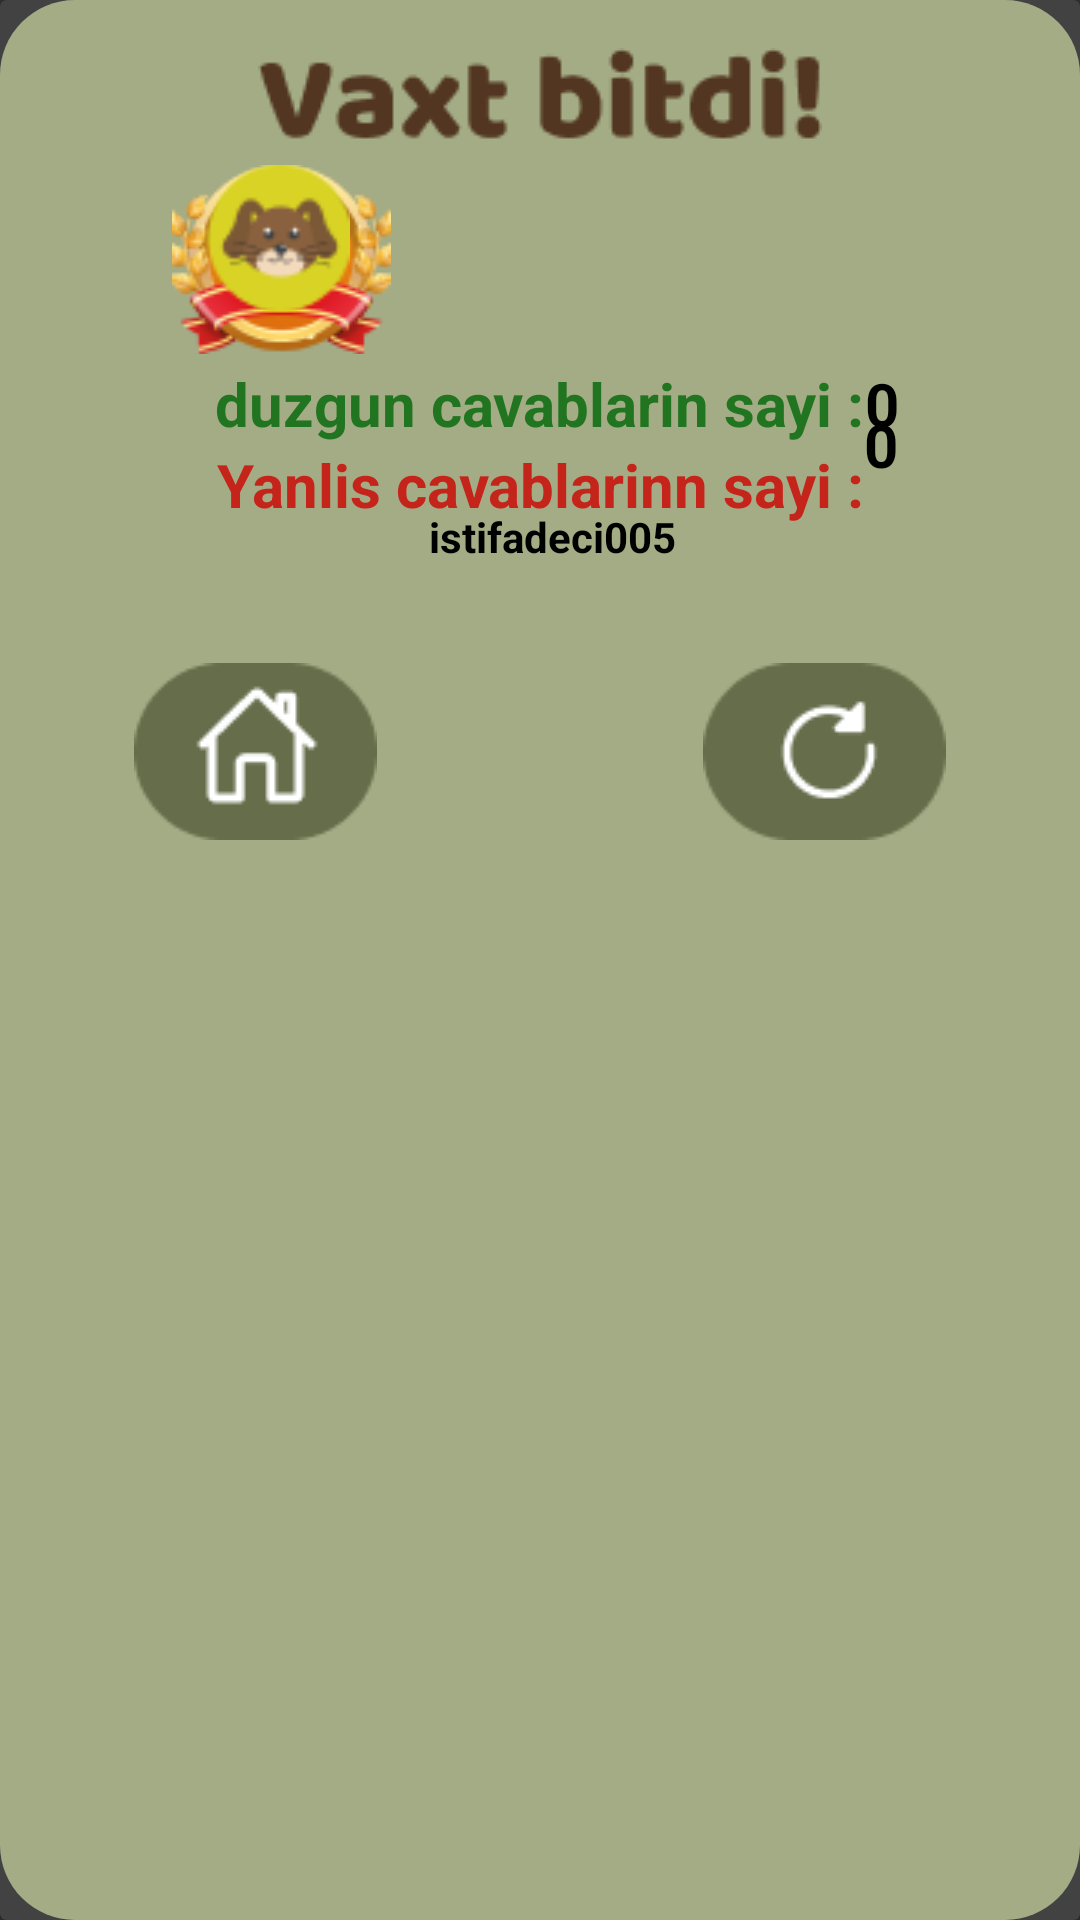

Reconstruct the res/layout file that produces this screen, plus the resources it refers to.
<!-- AndroidManifest.xml: application theme Theme.Tapoo -->
<!-- res/layout/layaut3.xml -->
<?xml version="1.0" encoding="utf-8"?>
<androidx.cardview.widget.CardView xmlns:android="http://schemas.android.com/apk/res/android"
    xmlns:app="http://schemas.android.com/apk/res-auto"
    android:layout_width="match_parent"
    android:layout_height="wrap_content"
    android:layout_margin="20dp"
    android:background="@drawable/shapedetail">

    <androidx.constraintlayout.widget.ConstraintLayout
        android:layout_width="match_parent"
        android:layout_height="match_parent"
        android:background="@drawable/shapedetail"
        android:orientation="vertical">

        <ImageView
            android:id="@+id/vaxtbittdi"
            android:layout_width="wrap_content"
            android:layout_height="wrap_content"
            android:src="@drawable/vaxtbittdi"
            app:layout_constraintTop_toTopOf="parent"
            app:layout_constraintStart_toStartOf="parent"
            app:layout_constraintEnd_toEndOf="parent"
            android:layout_marginTop="16dp"

            />

        <TextView
            android:id="@+id/istifadeci005"
            android:layout_width="147dp"
            android:layout_height="40dp"
            android:text="istifadeci005"
            android:textStyle="bold"
            android:textColor="@color/black"
            android:gravity="center"
            app:layout_constraintVertical_bias="0.255"
            app:layout_constraintTop_toBottomOf="@id/vaxtbittdi"
            android:background="@drawable/shapebutton"
            app:layout_constraintStart_toEndOf="@id/arxa"
            app:layout_constraintBottom_toBottomOf="parent"
            app:layout_constraintTop_toTopOf="parent"
            android:layout_marginTop="8dp"
            android:layout_marginStart="-20dp"
            />

        <ImageView
            android:id="@+id/arxa"
            android:layout_width="wrap_content"
            android:layout_height="wrap_content"
            android:src="@drawable/arxa"
            app:layout_constraintHorizontal_bias="0.2"
            app:layout_constraintVertical_bias="0.0"
            app:layout_constraintTop_toBottomOf="@+id/vaxtbittdi"
            app:layout_constraintBottom_toBottomOf="parent"
            app:layout_constraintStart_toStartOf="parent"
            app:layout_constraintEnd_toEndOf="parent"
            android:layout_marginTop="8dp"
            />

        <ImageView
         android:id="@+id/varliq"
            android:layout_width="50dp"
            android:layout_height="50dp"
            android:src="@drawable/varliq"
            app:layout_constraintHorizontal_bias="0.215"
            app:layout_constraintVertical_bias="0.0"
            app:layout_constraintTop_toBottomOf="@+id/vaxtbittdi"
            app:layout_constraintBottom_toBottomOf="parent"
            app:layout_constraintStart_toStartOf="parent"
            app:layout_constraintEnd_toEndOf="parent"
            android:layout_marginTop="8dp"
            />

        <TextView
            android:id="@+id/duzgun_cavablarin_sayi"
            android:layout_width="wrap_content"
            android:layout_height="wrap_content"
            android:text="duzgun cavablarin sayi :"
            android:textStyle="bold"
            android:textSize="20sp"
            android:textColor="#227520"
            app:layout_constraintTop_toBottomOf="@id/varliq"
            app:layout_constraintStart_toStartOf="parent"
            app:layout_constraintEnd_toEndOf="parent"
            android:layout_marginTop="16dp"
            />

        <TextView
            android:id="@+id/trueAnswerCount"
            android:layout_width="wrap_content"
            android:layout_height="wrap_content"
            android:text="0"
            android:textSize="20sp"
            android:textColor="@color/black"
            android:textStyle="bold"
            app:layout_constraintTop_toTopOf="@id/yanlis_cavablarinn_sayi"
            app:layout_constraintBottom_toTopOf="@id/yanlis_cavablarinn_sayi"
            app:layout_constraintStart_toEndOf="@id/yanlis_cavablarinn_sayi"
            android:layout_marginTop="8dp"
            />

        <TextView
            android:id="@+id/yanlis_cavablarinn_sayi"
            android:layout_width="wrap_content"
            android:layout_height="wrap_content"
            android:text="Yanlis cavablarinn sayi :"
            android:textStyle="bold"
            android:textSize="20sp"
            android:textColor="#C5241B"
            app:layout_constraintTop_toBottomOf="@id/duzgun_cavablarin_sayi"
            app:layout_constraintStart_toStartOf="parent"
            app:layout_constraintEnd_toEndOf="parent"

            />

        <TextView
            android:id="@+id/falseAnswerCount"
            android:layout_width="wrap_content"
            android:layout_height="wrap_content"
            android:text="0"
            android:textColor="@color/black"
            android:textSize="20sp"
            android:textStyle="bold"
            app:layout_constraintBottom_toTopOf="@+id/yanlis_cavablarinn_sayi"
            app:layout_constraintStart_toEndOf="@id/duzgun_cavablarin_sayi"
            app:layout_constraintTop_toTopOf="@+id/duzgun_cavablarin_sayi"
            app:layout_constraintVertical_bias="0.48" />

        <ImageView
            android:id="@+id/ev"
            android:layout_width="wrap_content"
            android:layout_height="wrap_content"
            android:src="@drawable/home"
            app:layout_constraintTop_toBottomOf="@id/yanlis_cavablarinn_sayi"
            app:layout_constraintStart_toStartOf="parent"
            app:layout_constraintEnd_toStartOf="@id/restart"
            android:layout_marginTop="46dp"
            android:layout_marginEnd="32dp"
            />

        <ImageView
            android:id="@+id/restart"
            android:layout_width="wrap_content"
            android:layout_height="wrap_content"
            android:src="@drawable/restart"
            app:layout_constraintTop_toBottomOf="@id/yanlis_cavablarinn_sayi"
            app:layout_constraintStart_toEndOf="@id/ev"
            app:layout_constraintEnd_toEndOf="parent"
            android:layout_marginTop="46dp"
            android:layout_marginStart="32dp"
            />
    </androidx.constraintlayout.widget.ConstraintLayout>
</androidx.cardview.widget.CardView>
<!-- resources referenced by this layout -->
<resources>
  <color name="black">#FF000000</color>
  <!-- drawable arxa: png bitmap (drawable, 8863 bytes) -->
  <!-- drawable home: png bitmap (drawable, 1790 bytes) -->
  <!-- drawable restart: png bitmap (drawable, 1994 bytes) -->
  <!-- drawable shapedetail (drawable) -->
  <?xml version="1.0" encoding="utf-8"?>
  <shape xmlns:android="http://schemas.android.com/apk/res/android" android:shape="rectangle">
      <solid android:color="@color/green2" />
      <corners android:radius="25dp"/>
  
  </shape>
  <!-- drawable varliq: png bitmap (drawable, 2445 bytes) -->
  <!-- drawable vaxtbittdi: png bitmap (drawable, 3079 bytes) -->
  <style name="Theme.Tapoo" parent="Base.Theme.Tapoo" />
  <color name="green2">#A4AC85</color>
  <style name="Base.Theme.Tapoo" parent="Theme.Design.NoActionBar">
          
          
      </style>
</resources>
